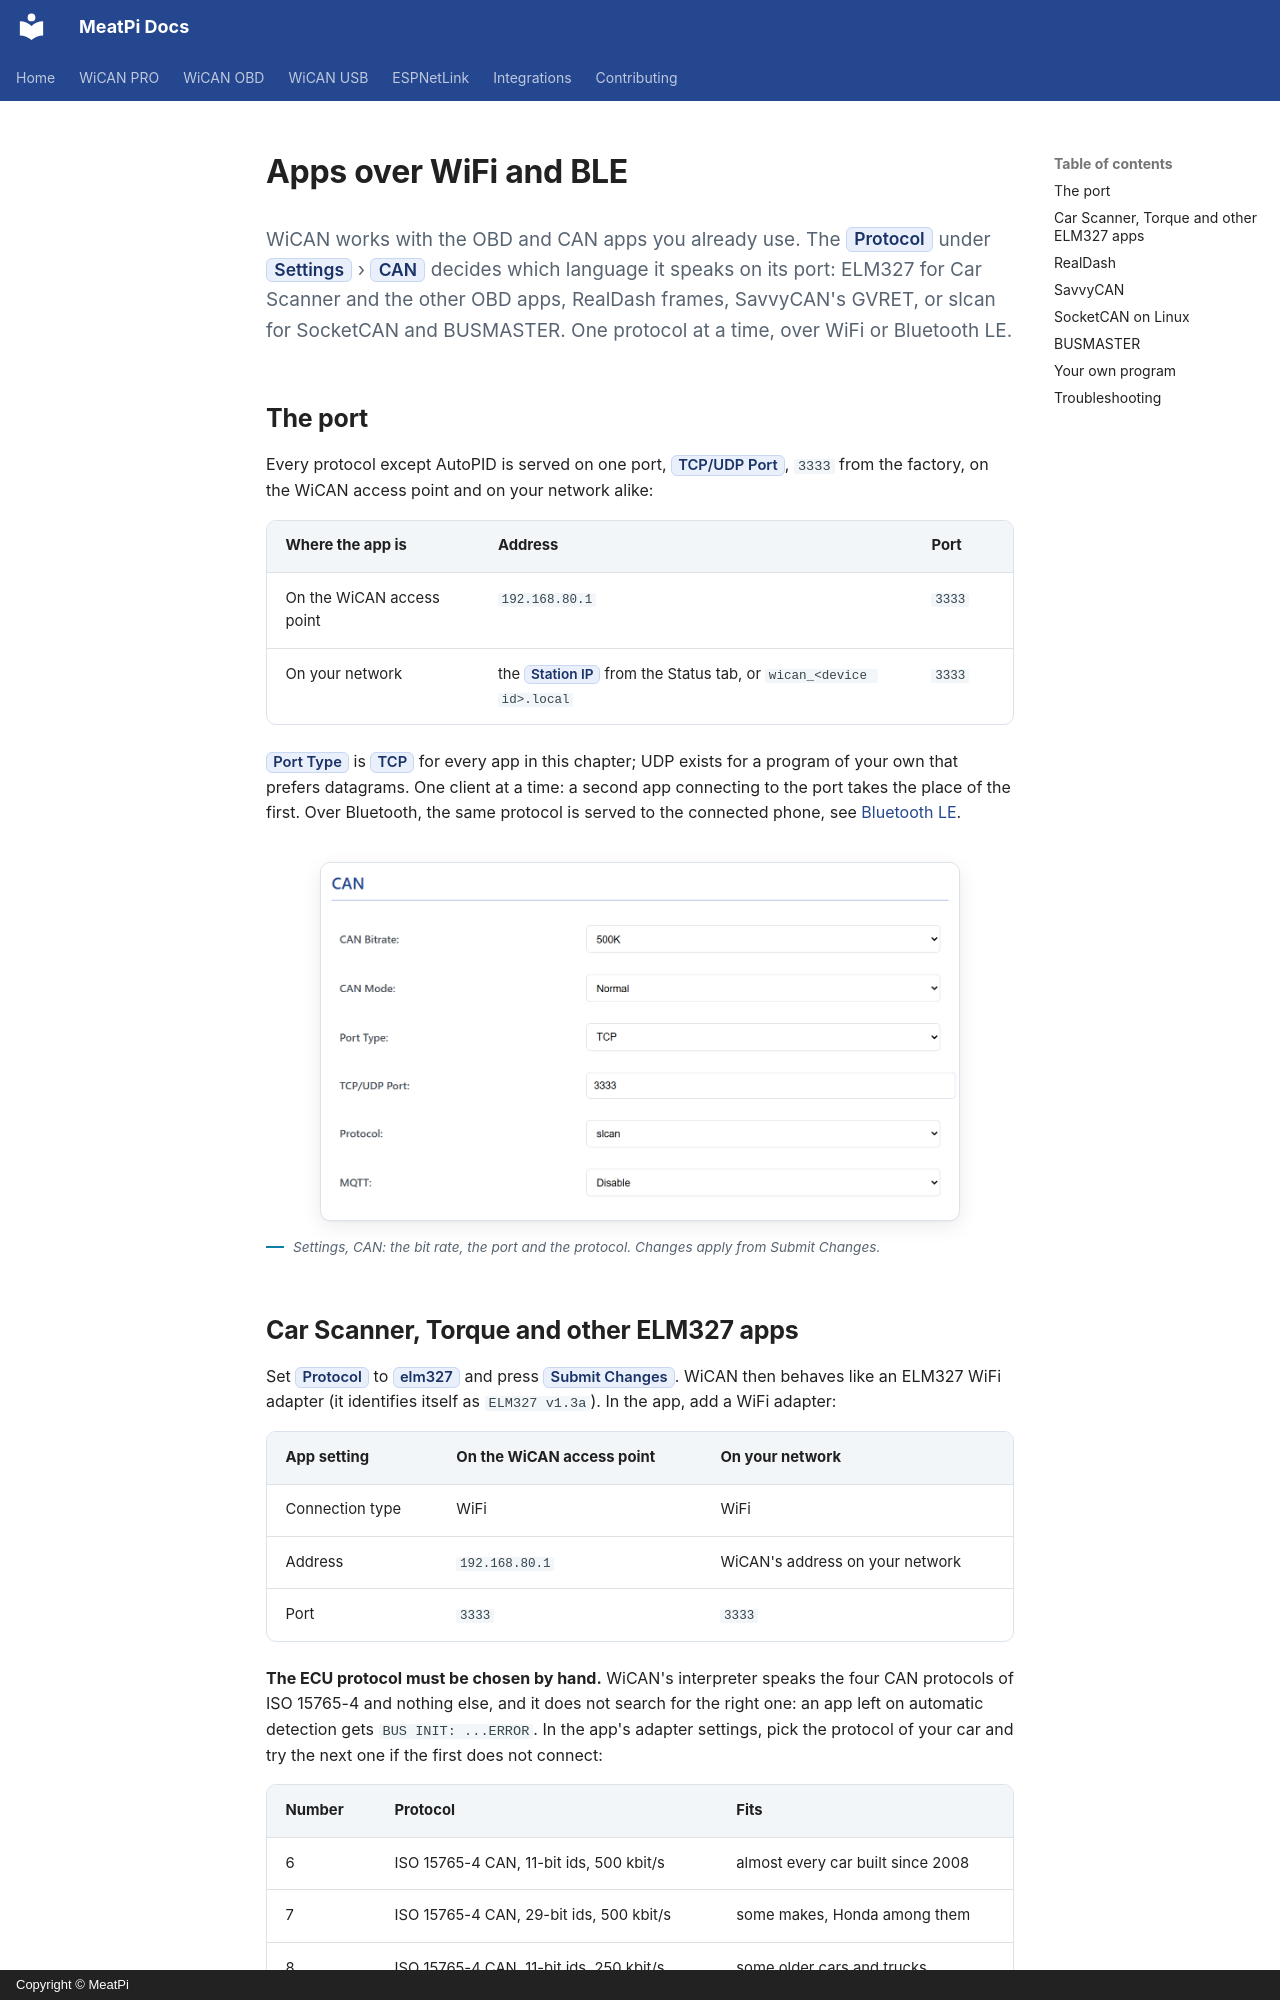

repository: meatpiHQ/meatpi-docs · page: shared/wican/apps/index.html · generator: mkdocs · copyright: Copyright © MeatPi

# Apps over WiFi and BLE

<!-- --8<-- [start:intro] -->
<p class="lead">WiCAN works with the OBD and CAN apps you already use. The <mark>Protocol</mark> under <mark>Settings</mark> › <mark>CAN</mark> decides which language it speaks on its port: ELM327 for Car Scanner and the other OBD apps, RealDash frames, SavvyCAN's GVRET, or slcan for SocketCAN and BUSMASTER. One protocol at a time, over WiFi or Bluetooth LE.</p>

## The port

Every protocol except AutoPID is served on one port, ==TCP/UDP Port==, `3333` from the factory, on the WiCAN access point and on your network alike:

| Where the app is | Address | Port |
| --- | --- | --- |
| On the WiCAN access point | `192.168.80.1` | `3333` |
| On your network | the ==Station IP== from the Status tab, or `wican_<device id>.local` | `3333` |

==Port Type== is ==TCP== for every app in this chapter; UDP exists for a program of your own that prefers datagrams. One client at a time: a second app connecting to the port takes the place of the first. Over Bluetooth, the same protocol is served to the connected phone, see [Bluetooth LE](../connectivity/bluetooth.md).

<figure class="shot" markdown>
![The CAN card: CAN Bitrate, CAN Mode, Port Type, TCP/UDP Port, Protocol, MQTT](../../shared/wican/img/chapters/03-settings-can.png){ width="640" }
<figcaption>Settings, CAN: the bit rate, the port and the protocol. Changes apply from Submit Changes.</figcaption>
</figure>
<!-- --8<-- [end:intro] -->

<!-- --8<-- [start:elm] -->
